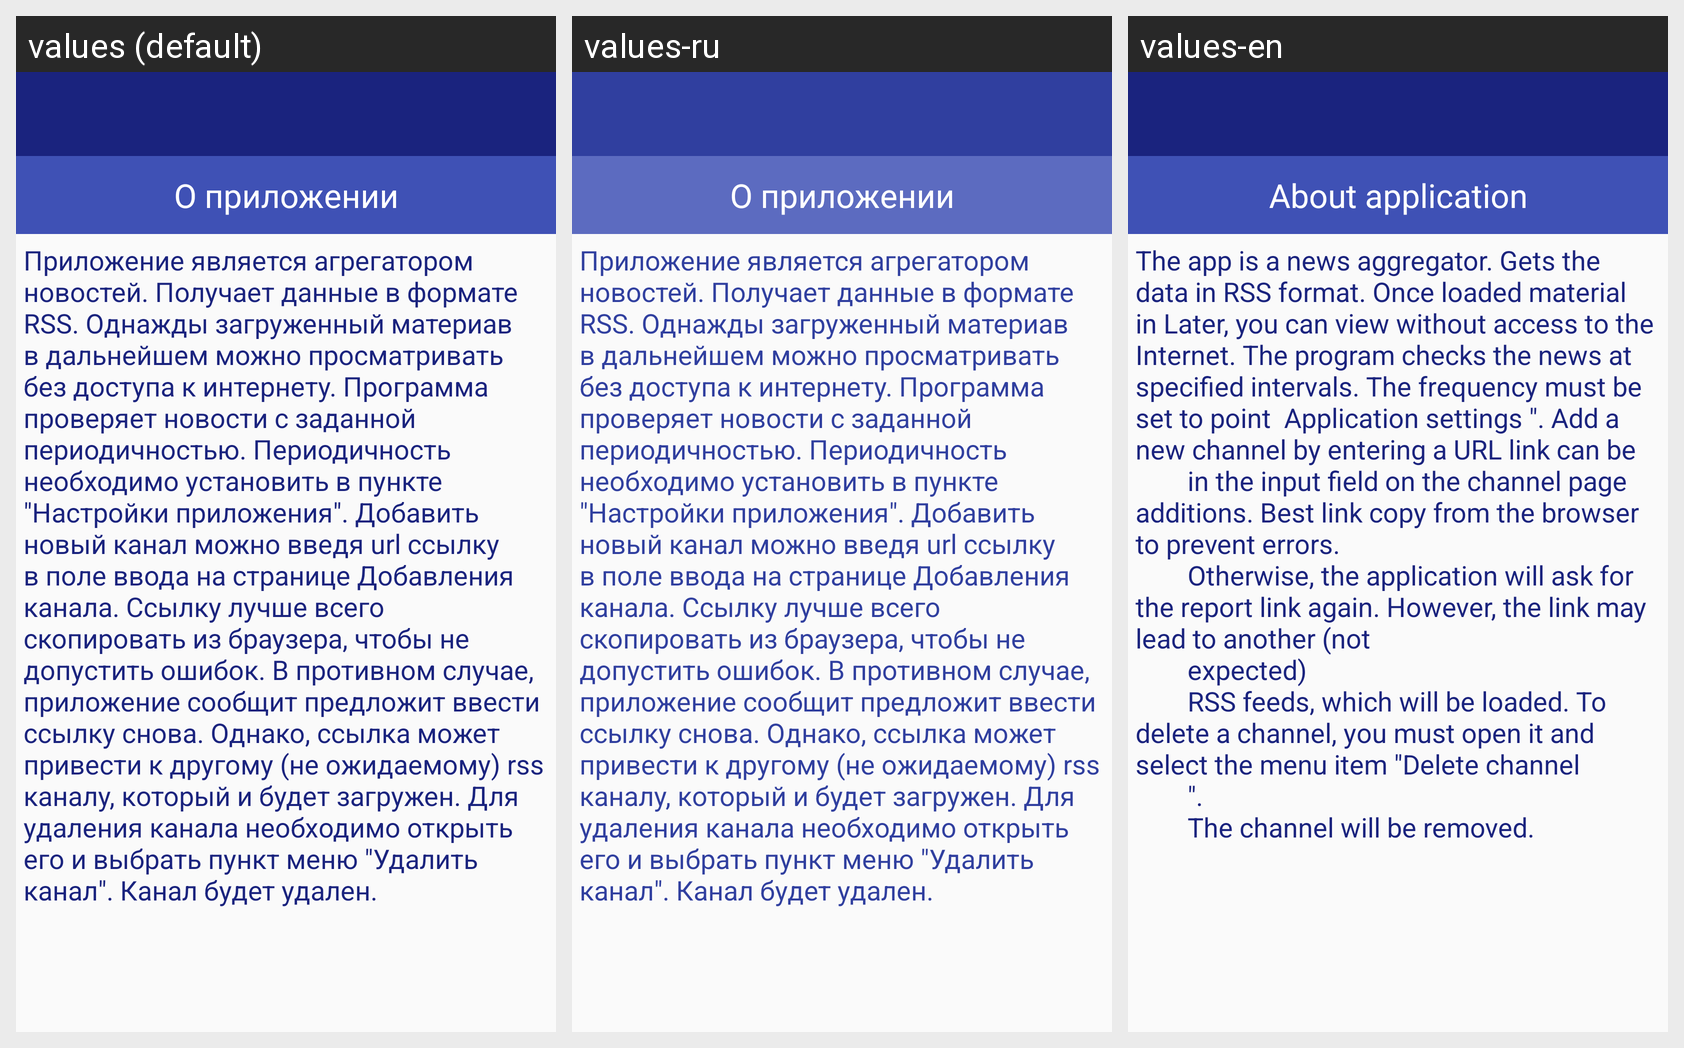

The Android screen above is rendered under several locales of the same app. Produce the string resources it draws, with the default and per-locale values.
Android screen res/layout/activity_about.xml rendered under 3 locales, left to right: values (default), values-ru, values-en. Device: Nexus 5 (rendered at 1080×1920; each locale shown at half size, 540×960, under a caption strip naming it); theme AppTheme.NoActionBar.
Strings drawn on this screen, with the default value and each locale's value (text and hints the layout hard-codes, and strings that could not be matched under every locale, appear in the picture but are not listed):

activity_about_title
  values: О приложении
  values-ru: О приложении  [not translated; the default value is used]
  values-en: About application

activity_about_text
  values: Приложение является агрегатором новостей. Получает данные в формате RSS. Однажды загруженный материав в дальнейшем можно просматривать без доступа к интернету. Программа проверяет новости с заданной периодичностью. Периодичность необходимо установить в пункте "Настройки приложения". Добавить новый канал можно введя url ссылку в поле ввода на странице Добавления канала. Ссылку лучше всего …[clipped]
  values-ru: Приложение является агрегатором новостей. Получает данные в формате RSS. Однажды загруженный материав в дальнейшем можно просматривать без доступа к интернету. Программа проверяет новости с заданной периодичностью. Периодичность необходимо установить в пункте "Настройки приложения". Добавить новый канал можно введя url ссылку в поле ввода на странице Добавления канала. Ссылку лучше всего …[clipped]  [not translated; the default value is used]
  values-en: The app is a news aggregator. Gets the data in RSS format. Once loaded material in Later, you can view without access to the Internet. The program checks the news at specified intervals. The frequency must be set to point  Application settings ". Add a new channel by entering a URL link can be
              in the input field on the channel page additions. Best link copy from the browser to prevent …[clipped]
